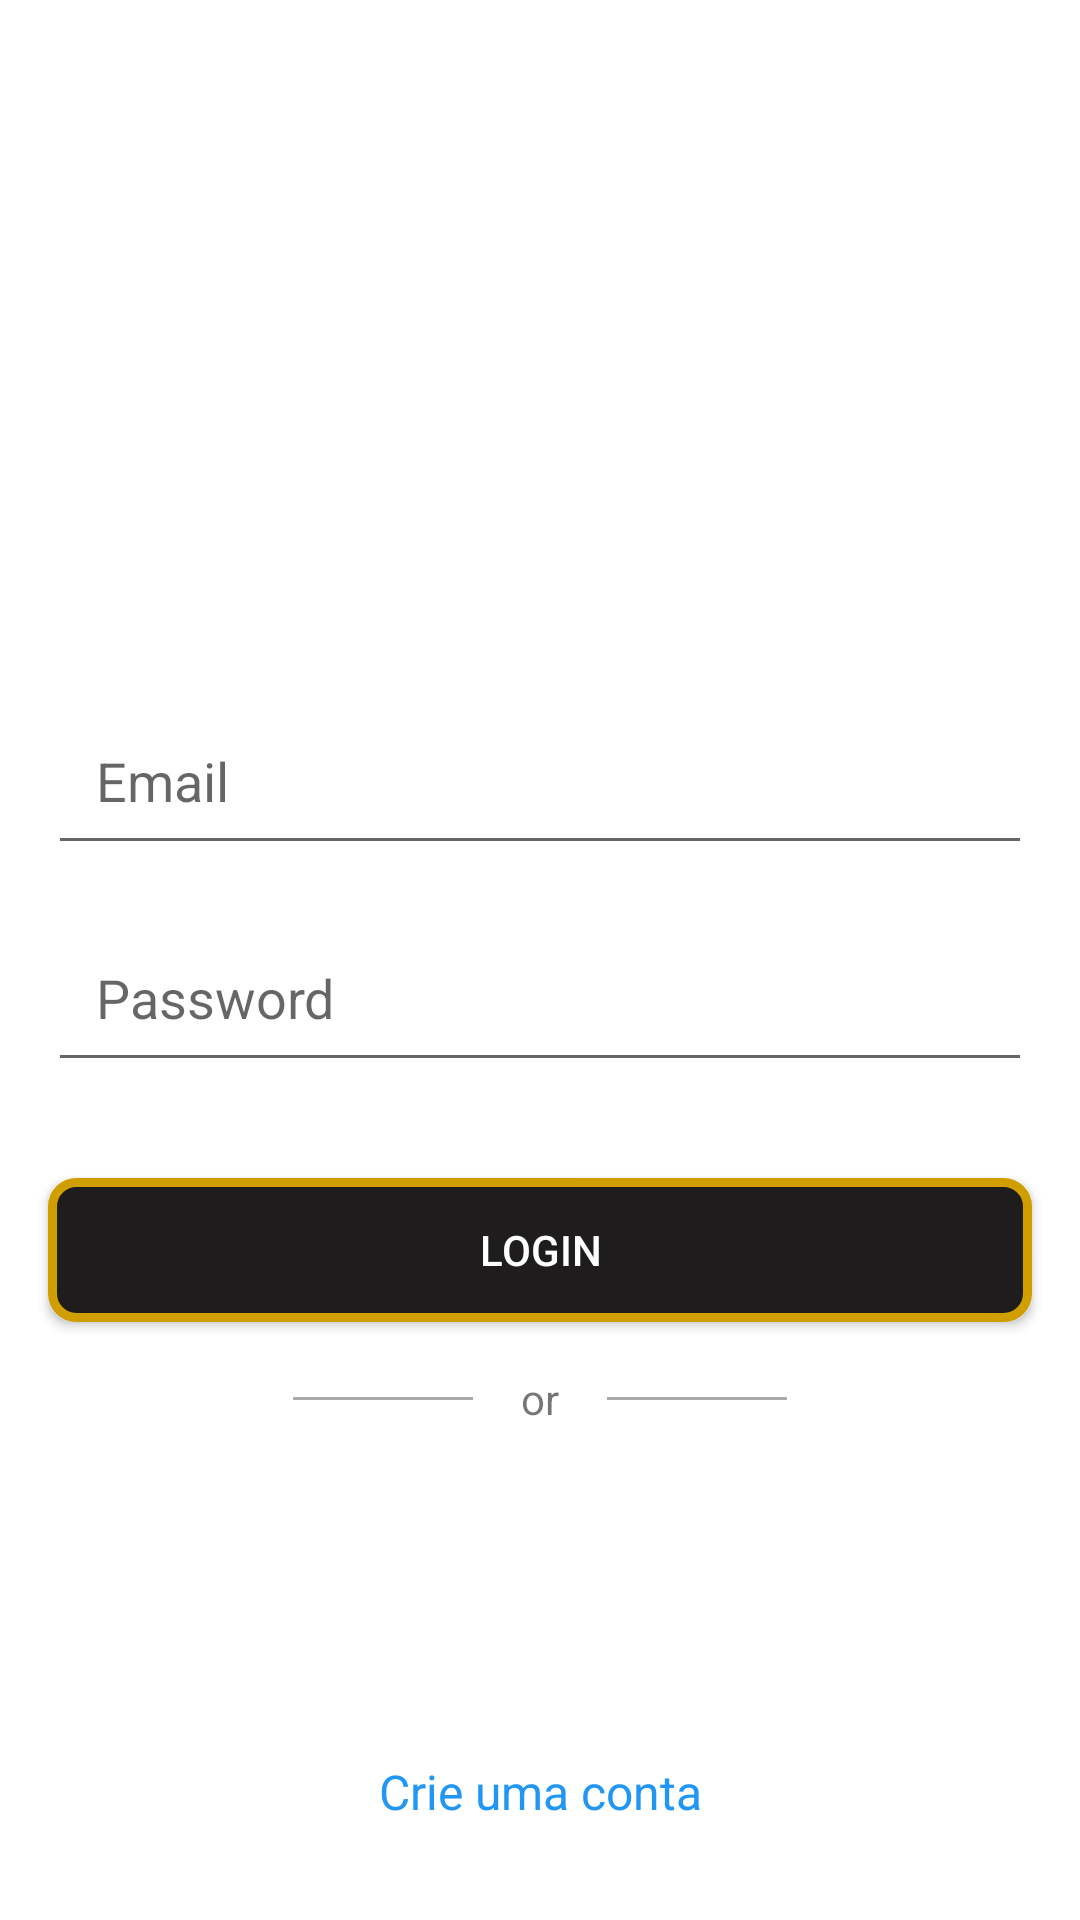

The Android layout XML behind this screen, and the referenced resources:
<!-- AndroidManifest.xml: application theme Theme.Authentication -->
<!-- res/layout/activity_login.xml -->
<?xml version="1.0" encoding="utf-8"?>
<androidx.constraintlayout.widget.ConstraintLayout xmlns:android="http://schemas.android.com/apk/res/android"
    xmlns:tools="http://schemas.android.com/tools"
    xmlns:app="http://schemas.android.com/apk/res-auto"
    android:layout_width="match_parent"
    android:layout_height="match_parent"
    tools:context=".activity.LoginActivity">

    <ImageView
        android:id="@+id/imgFirebase"
        android:layout_width="200dp"
        android:layout_height="200dp"
        android:src="@drawable/ic_firebase"
        android:layout_marginTop="32dp"
        app:layout_constraintStart_toStartOf="parent"
        app:layout_constraintEnd_toEndOf="parent"
        app:layout_constraintTop_toTopOf="parent"/>

    <EditText
        android:id="@+id/etEmail"
        android:layout_width="match_parent"
        android:layout_height="wrap_content"
        android:hint="@string/email"
        android:layout_marginHorizontal="16dp"
        android:padding="16dp"
        android:maxLines="1"
        app:layout_constraintTop_toBottomOf="@id/imgFirebase" />

    <EditText
        android:id="@+id/etPassword"
        android:layout_width="match_parent"
        android:layout_height="wrap_content"
        android:hint="@string/password"
        android:layout_marginHorizontal="16dp"
        android:layout_marginTop="16dp"
        android:padding="16dp"
        android:maxLines="1"
        android:inputType="textPassword"
        app:layout_constraintTop_toBottomOf="@id/etEmail"/>

    <androidx.appcompat.widget.AppCompatButton
        android:id="@+id/btnLogin"
        android:layout_width="match_parent"
        android:layout_height="wrap_content"
        android:layout_marginHorizontal="16dp"
        android:layout_marginTop="32dp"
        android:text="@string/login"
        android:textColor="@color/white"
        android:background="@drawable/button_primary"
        app:layout_constraintTop_toBottomOf="@id/etPassword"/>

    <View
        android:id="@+id/view1"
        android:layout_width="60dp"
        android:layout_height="1dp"
        android:background="@android:color/darker_gray"
        android:layout_marginEnd="16dp"
        app:layout_constraintBottom_toBottomOf="@+id/tvOtherLogin"
        app:layout_constraintEnd_toStartOf="@+id/tvOtherLogin"
        app:layout_constraintTop_toTopOf="@+id/tvOtherLogin" />

    <TextView
        android:id="@+id/tvOtherLogin"
        android:layout_width="wrap_content"
        android:layout_height="wrap_content"
        android:text="@string/other"
        android:layout_marginTop="16dp"
        app:layout_constraintTop_toBottomOf="@id/btnLogin"
        app:layout_constraintStart_toStartOf="parent"
        app:layout_constraintEnd_toEndOf="parent"/>

    <View
        android:id="@+id/view2"
        android:layout_width="60dp"
        android:layout_height="1dp"
        android:background="@android:color/darker_gray"
        android:layout_marginStart="16dp"
        app:layout_constraintBottom_toBottomOf="@+id/tvOtherLogin"
        app:layout_constraintStart_toEndOf="@+id/tvOtherLogin"
        app:layout_constraintTop_toTopOf="@+id/tvOtherLogin"/>

    <ImageView
        android:id="@+id/btnLoginWithGoogle"
        android:layout_width="wrap_content"
        android:layout_height="wrap_content"
        android:src="@drawable/common_google_signin_btn_icon_light_normal"
        android:layout_marginTop="16dp"
        app:layout_constraintTop_toBottomOf="@id/tvOtherLogin"
        app:layout_constraintStart_toStartOf="parent"
        app:layout_constraintEnd_toEndOf="parent"
        android:contentDescription="@string/button_login_google" />

    <TextView
        android:id="@+id/tvCreateAccount"
        android:layout_width="wrap_content"
        android:layout_height="wrap_content"
        android:text="@string/create_account"
        android:textColor="@color/link"
        android:textSize="16sp"
        android:layout_marginBottom="32dp"
        app:layout_constraintBottom_toBottomOf="parent"
        app:layout_constraintStart_toStartOf="parent"
        app:layout_constraintEnd_toEndOf="parent"/>

</androidx.constraintlayout.widget.ConstraintLayout>
<!-- resources referenced by this layout -->
<resources>
  <color name="link">#2196F3</color>
  <color name="white">#FFFFFFFF</color>
  <!-- drawable button_primary (drawable) -->
  <?xml version="1.0" encoding="utf-8"?>
  <shape xmlns:android="http://schemas.android.com/apk/res/android"
      android:shape="rectangle">
  
      <corners
          android:radius="8dp"/>
  
      <solid
          android:color="@color/color_button"
          />
  
      <stroke
          android:width="3dp"
          android:color="@color/border_button"
          />
  
  </shape>
  <string name="button_login_google">botão de fazer login</string>
  <string name="create_account">Crie uma conta</string>
  <string name="email">Email</string>
  <string name="login">Login</string>
  <string name="other">or</string>
  <string name="password">Password</string>
  <style name="Theme.Authentication" parent="Theme.MaterialComponents.DayNight.NoActionBar">
          
          <item name="colorPrimary">@color/purple_500</item>
          <item name="colorPrimaryVariant">@color/black</item>
          <item name="colorOnPrimary">@color/white</item>
          
          <item name="colorSecondary">@color/teal_200</item>
          <item name="colorSecondaryVariant">@color/teal_700</item>
          <item name="colorOnSecondary">@color/black</item>
          
          <item name="android:statusBarColor" tools:targetApi="l">?attr/colorPrimaryVariant</item>
          
      </style>
  <color name="color_button">#1E1C1C</color>
  <color name="border_button">#D19E00</color>
  <color name="purple_500">#FF6200EE</color>
  <color name="black">#FF000000</color>
  <color name="teal_200">#FF03DAC5</color>
  <color name="teal_700">#FF018786</color>
</resources>
